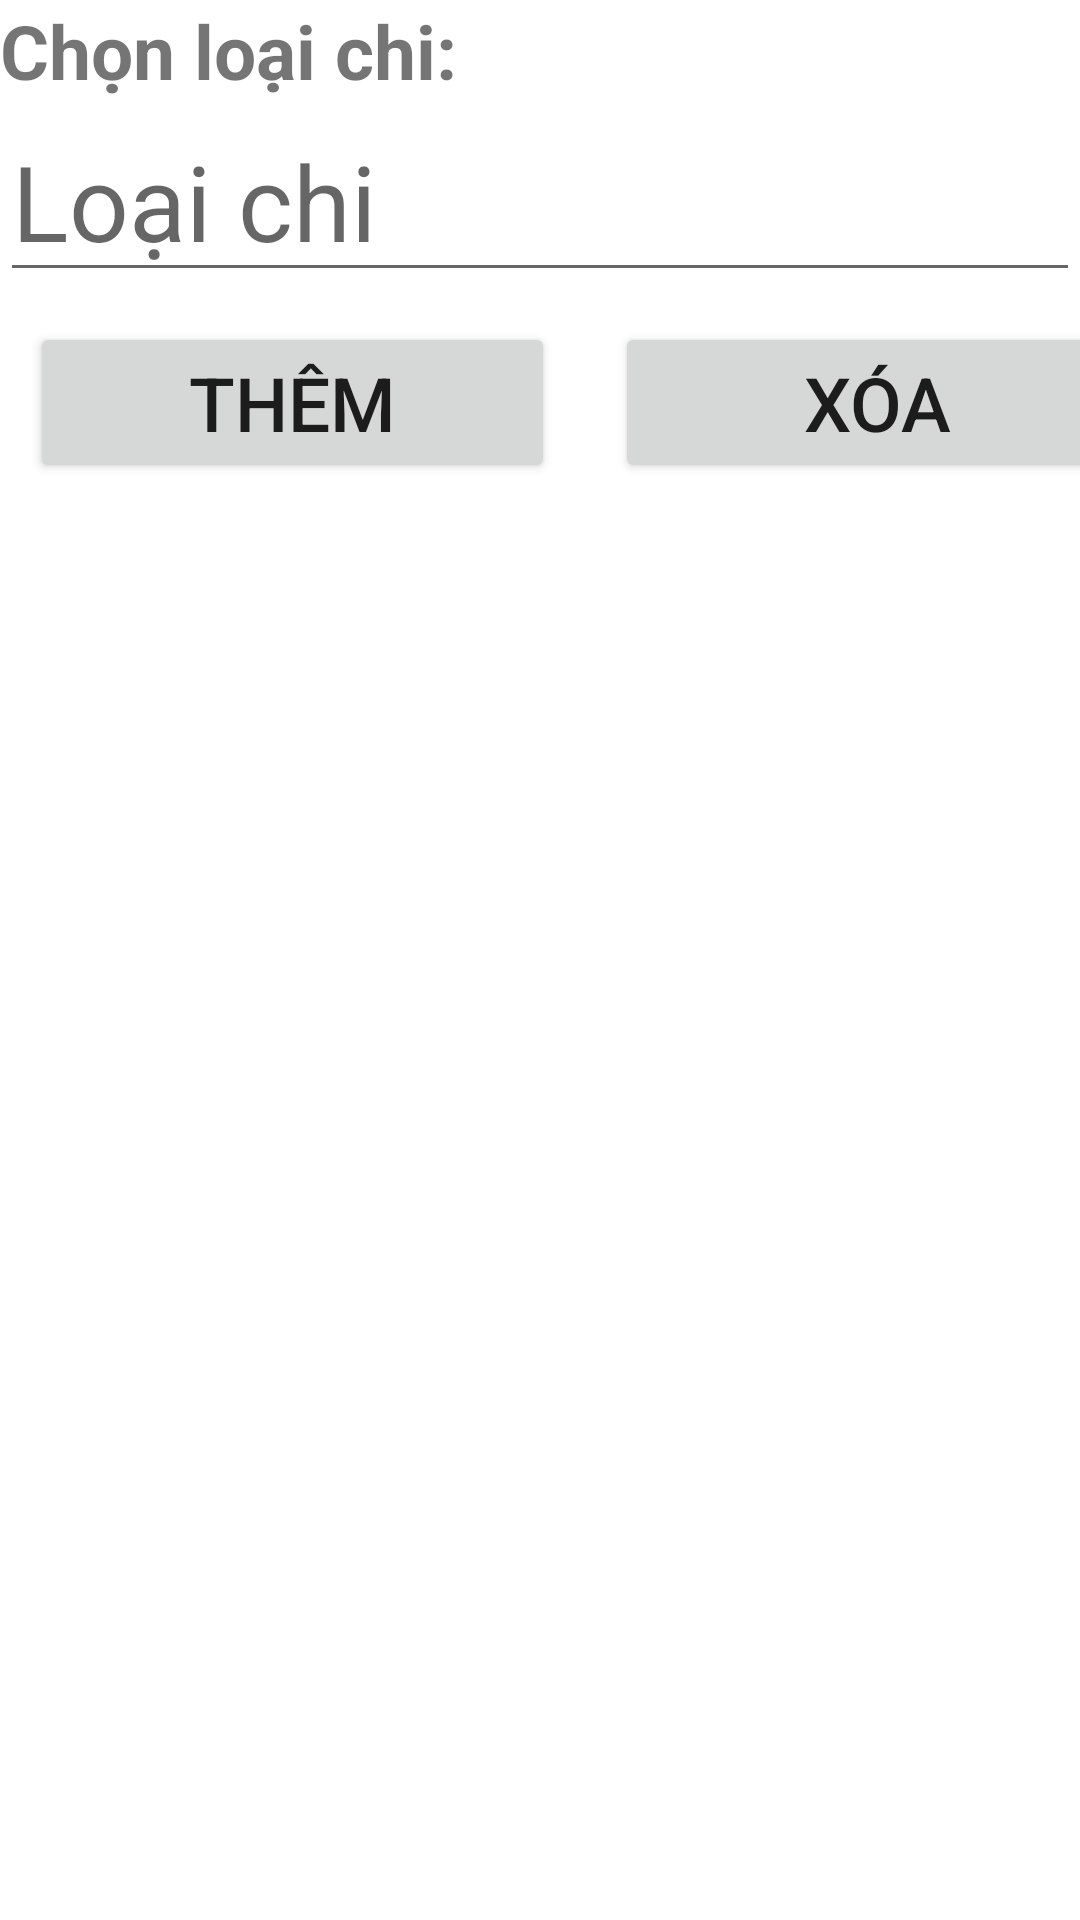

Here is an Android app screen rendered from its layout file. Give the layout XML and the strings, colors and styles it references.
<!-- AndroidManifest.xml: application theme Theme.BTL_final_final -->
<!-- res/layout/popup_edit_loaichi.xml -->
<?xml version="1.0" encoding="utf-8"?>
<LinearLayout xmlns:android="http://schemas.android.com/apk/res/android"
    android:layout_width="match_parent"
    android:orientation="vertical"
    android:layout_height="match_parent">
    <TextView
        android:layout_width="match_parent"
        android:layout_height="wrap_content"
        android:text="Chọn loại chi: "
        android:textStyle="bold"
        android:textSize="25sp"
        />
    <EditText
        android:layout_width="match_parent"
        android:layout_height="wrap_content"
        android:textSize="35dp"
        android:id="@+id/loaichi"
        android:hint="Loại chi"
        ></EditText>
    <TableLayout
        android:layout_width="match_parent"
        android:layout_height="wrap_content">
        <TableRow
            android:weightSum="3"
            >
        <Button
            android:layout_width="175dp"
            android:layout_height="wrap_content"
            android:textSize="25dp"
            android:id="@+id/update"
            android:text="Thêm"
            android:layout_margin="10dp">
        </Button>
        <Button
            android:layout_width="175dp"
            android:layout_height="wrap_content"
            android:id="@+id/remove"
            android:textSize="25dp"
            android:text="Xóa"
            android:layout_margin="10dp">
        </Button>
        </TableRow>
    </TableLayout>

</LinearLayout>
<!-- resources referenced by this layout -->
<resources>
  <style name="Theme.BTL_final_final" parent="Theme.MaterialComponents.DayNight.DarkActionBar">
          
          <item name="colorPrimary">@color/colorAccent</item>
          
          <item name="colorOnSecondary">@color/black</item>
          
          <item name="android:statusBarColor" tools:targetApi="l">?attr/colorPrimaryVariant</item>
          
          <item name="colorAccent">@android:color/white</item>
      </style>
  <color name="colorAccent">#FFFFFFFF</color>
  <color name="black">#FF000000</color>
</resources>
